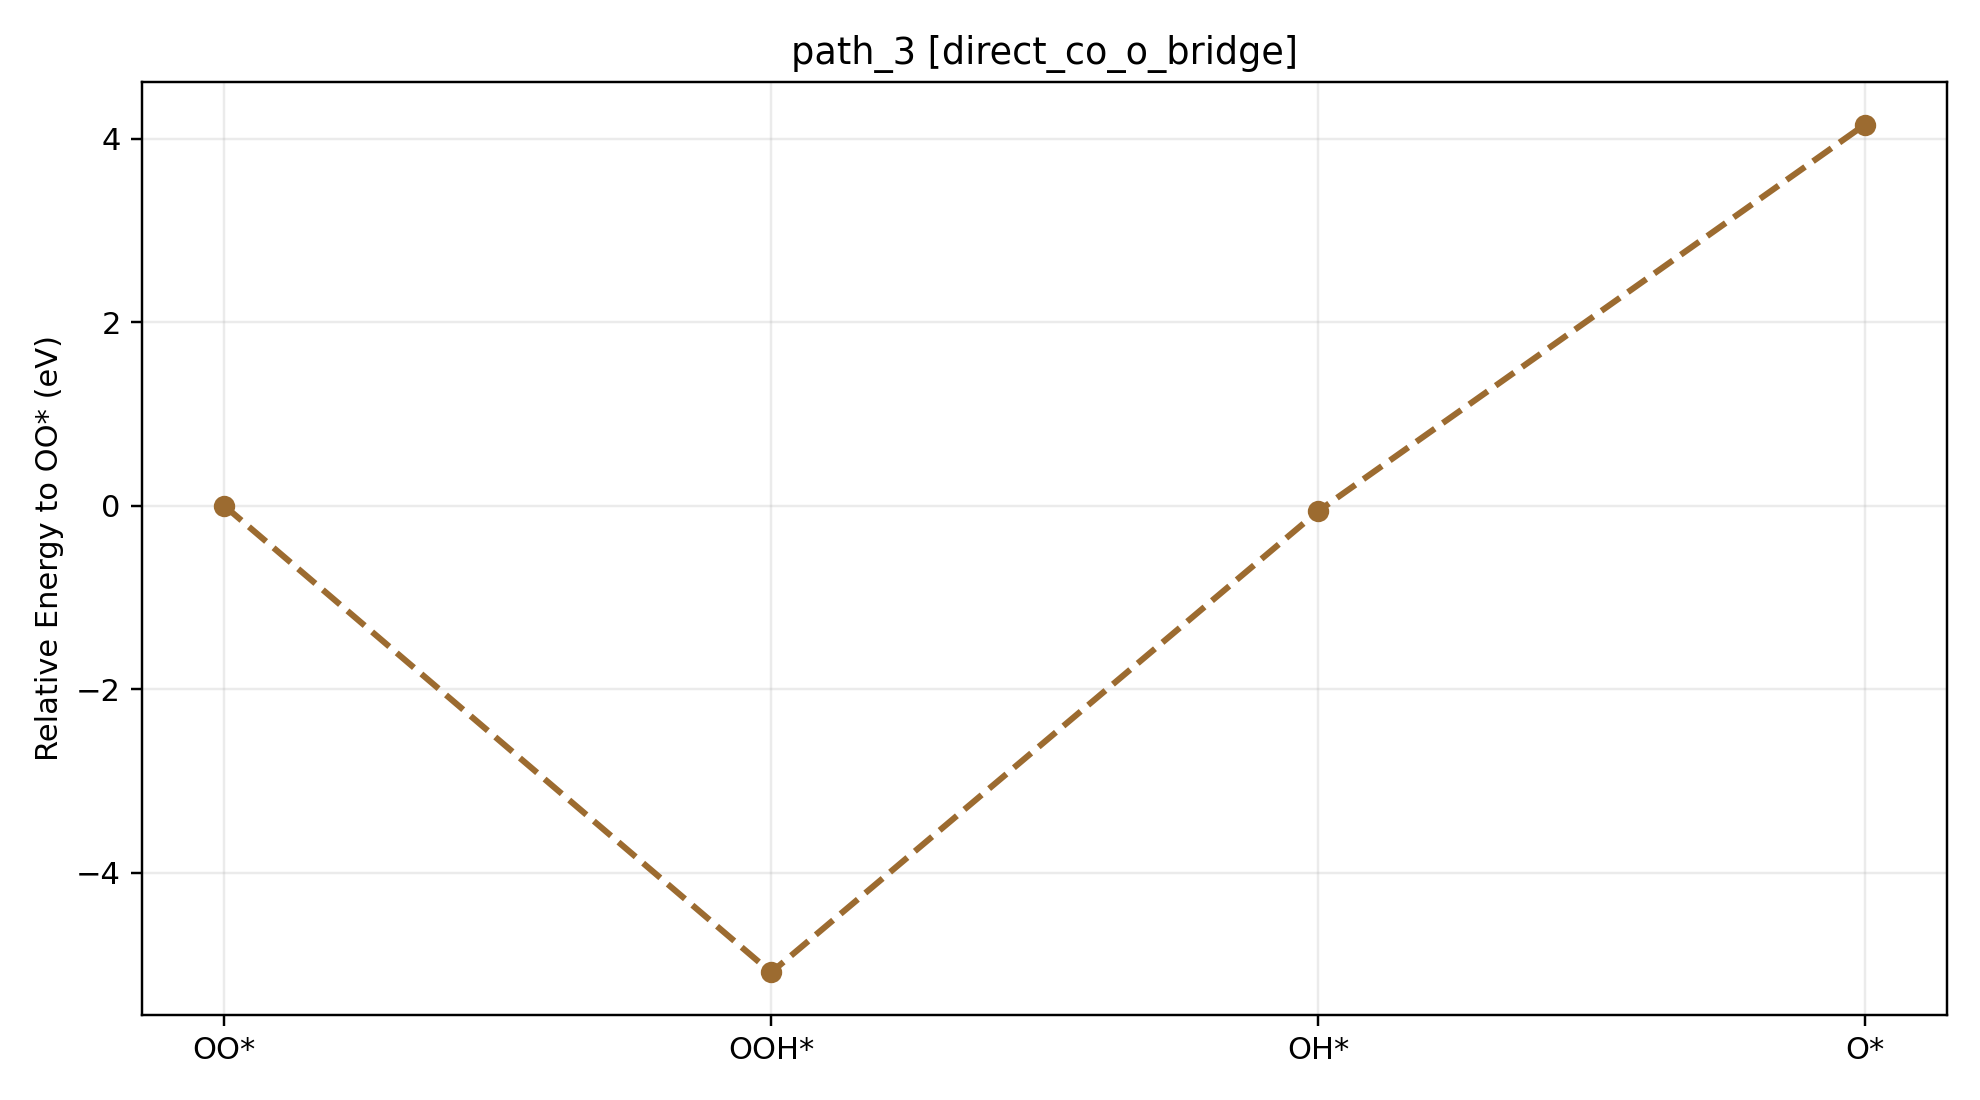

The file beside this chart, header and first rows:
path_id, context, step_index, state, state_label, node_id, final_energy_eV, relative_to_start_eV, delta_from_previous_step_eV, max_force_eVA
path_3, direct_co_o_bridge, 0, O2, OO*, direct_co_o_bridge__O2__O2_side_on_tilt3…, -539.2, 0.000000, 0.000000, 0.009823
path_3, direct_co_o_bridge, 1, OOH, OOH*, direct_co_o_bridge__OOH__OOH_default_til…, -544.3, -5.083, -5.083, 0.009520
path_3, direct_co_o_bridge, 2, OH, OH*, direct_co_o_bridge__OH__OH_co_bound_tilt…, -539.3, -0.05926, 5.024, 0.005222
path_3, direct_co_o_bridge, 3, O, O*, direct_co_o_bridge__O__O_atom_tilt0_az0, -535.1, 4.153, 4.212, 0.009665
